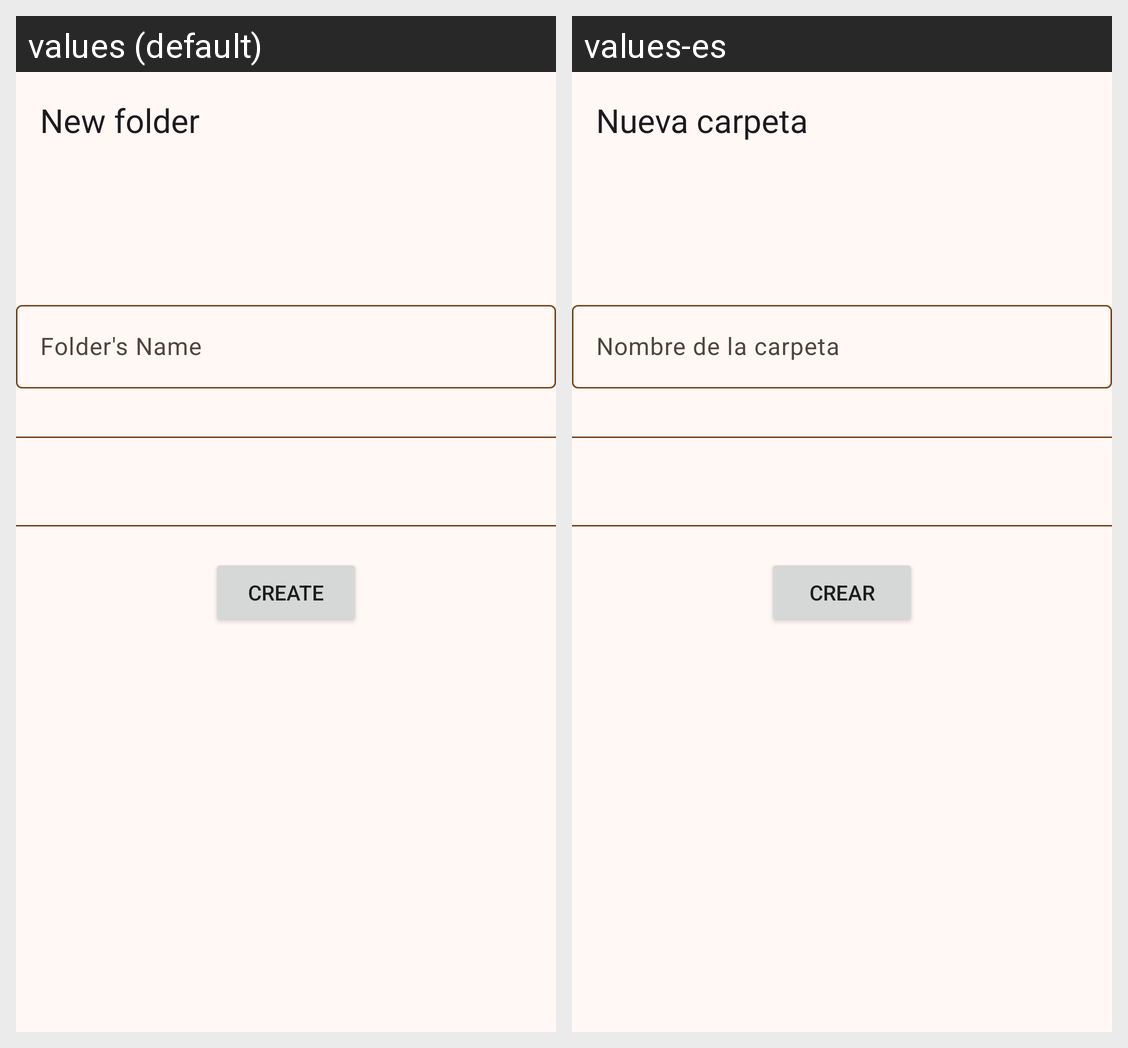

Strings drawn on this Android screen and how each of the app's shown locales translates them:
Android screen res/layout/fragment_add_folder.xml rendered under 2 locales, left to right: values (default), values-es. Device: Nexus 5 (rendered at 1080×1920; each locale shown at half size, 540×960, under a caption strip naming it); theme Theme.Melodies.
Strings drawn on this screen, with the default value and each locale's value (text and hints the layout hard-codes, and strings that could not be matched under every locale, appear in the picture but are not listed):

new_folder
  values: New folder
  values-es: Nueva carpeta

folder_s_name
  values: Folder's Name
  values-es: Nombre de la carpeta

create
  values: Create
  values-es: Crear
